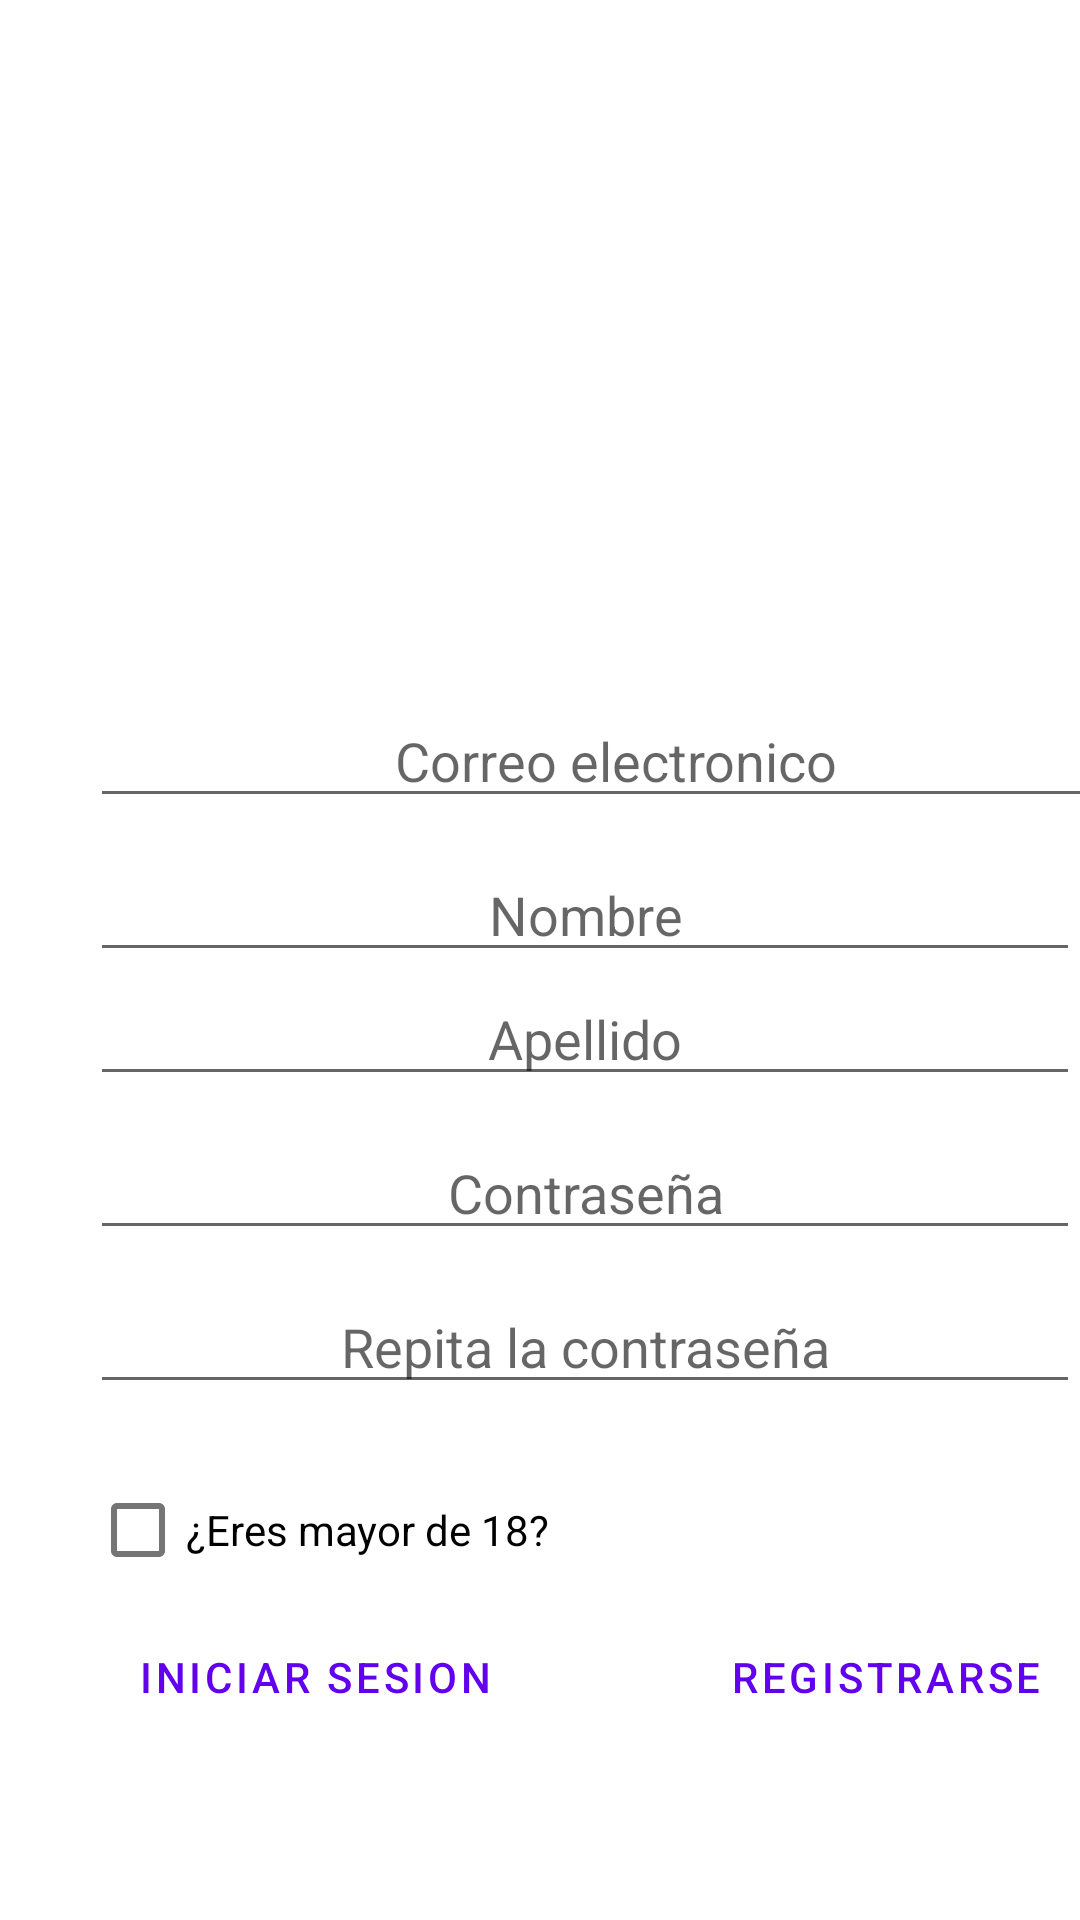

This screen was rendered from an Android layout file. Write that file and the resources it references.
<!-- AndroidManifest.xml: application theme Theme.RefindProyecto -->
<!-- res/layout/activity_registro.xml -->
<?xml version="1.0" encoding="utf-8"?>
<androidx.constraintlayout.widget.ConstraintLayout xmlns:android="http://schemas.android.com/apk/res/android"
    xmlns:app="http://schemas.android.com/apk/res-auto"
    xmlns:tools="http://schemas.android.com/tools"
    android:id="@+id/UselessLeaf"
    android:layout_width="match_parent"
    android:layout_height="match_parent"
    tools:context=".ActivityRegistro">

    <LinearLayout
        android:id="@+id/linearLayout"
        android:layout_width="0dp"
        android:layout_height="wrap_content"
        android:layout_marginBottom="56dp"
        android:orientation="vertical"
        app:layout_constraintBottom_toBottomOf="parent"
        app:layout_constraintEnd_toEndOf="parent"
        app:layout_constraintHorizontal_bias="0.0"
        app:layout_constraintStart_toStartOf="parent">

        <ImageView
            android:id="@+id/fotoUsuario"
            android:layout_width="125dp"
            android:layout_height="121dp"
            android:layout_marginStart="140dp"
            android:layout_marginBottom="20dp"
            android:contentDescription="@string/logo_Registro"
            app:srcCompat="@drawable/ic_icon_refind" />

        <LinearLayout
            android:layout_width="wrap_content"
            android:layout_height="match_parent"
            android:layout_marginStart="30dp"
            android:orientation="vertical">

            <EditText
                android:id="@+id/emailRegistro"
                android:layout_width="350dp"
                android:layout_height="wrap_content"
                android:layout_marginBottom="10dp"
                android:autofillHints="@string/emailRegistro"
                android:gravity="center"
                android:hint="@string/emailRegistro"
                android:inputType="textEmailAddress"

                />

            <EditText
                android:id="@+id/nombreRegistro"
                android:layout_width="match_parent"
                android:layout_height="wrap_content"
                android:autofillHints=""
                android:ems="10"
                android:gravity="center"
                android:hint="@string/nombreRegistro"
                android:inputType="textPersonName" />

            <EditText
                android:id="@+id/apellidoRegistro"
                android:layout_width="match_parent"
                android:layout_height="wrap_content"
                android:layout_marginBottom="10dp"
                android:autofillHints="@string/apellidoRegistro"
                android:ems="10"
                android:gravity="center"
                android:hint="@string/apellidoRegistro"
                android:inputType="textPersonName" />

            <EditText
                android:id="@+id/passRegistro"
                android:layout_width="match_parent"
                android:layout_height="wrap_content"
                android:layout_marginBottom="10dp"
                android:autofillHints="@string/passRegistro"
                android:ems="10"
                android:gravity="center"
                android:hint="@string/passRegistro"
                android:inputType="textPassword" />

            <EditText
                android:id="@+id/passComRegistro"
                android:layout_width="match_parent"
                android:layout_height="wrap_content"
                android:layout_marginBottom="18dp"
                android:autofillHints="@string/passRegistro"
                android:ems="10"
                android:gravity="center"
                android:hint="@string/passComRegistro"
                android:inputType="textPassword" />

            <com.google.android.material.checkbox.MaterialCheckBox
                style="?attr/checkboxStyle"
                android:id="@+id/checkBox"
                android:layout_width="match_parent"
                android:layout_height="wrap_content"
                android:text="@string/check"
                >

            </com.google.android.material.checkbox.MaterialCheckBox>


            <LinearLayout
                android:layout_width="match_parent"
                android:layout_height="50dp"
                android:orientation="horizontal">

                <Button
                    android:id="@+id/iniciarSesionRegistro"
                    style="?attr/materialButtonOutlinedStyle"
                    android:layout_width="wrap_content"
                    android:layout_height="match_parent"
                    android:onClick="irLogin"
                    android:text="@string/iniciarSesionRegistro" />

                <Button
                    android:id="@+id/registrarRegistro"
                    android:layout_width="150dp"
                    android:layout_height="match_parent"
                    style="?attr/materialButtonOutlinedStyle"
                    android:layout_marginStart="40dp"
                    android:onClick="registrarUsuario"
                    android:text="@string/registrarRegistro" />

            </LinearLayout>
        </LinearLayout>


    </LinearLayout>

</androidx.constraintlayout.widget.ConstraintLayout>
<!-- resources referenced by this layout -->
<resources>
  <string name="apellidoRegistro">Apellido</string>
  <string name="check">¿Eres mayor de 18?</string>
  <string name="emailRegistro">Correo electronico </string>
  <string name="iniciarSesionRegistro">Iniciar Sesion</string>
  <string name="logo_Registro">Logo de Refind</string>
  <string name="nombreRegistro">Nombre</string>
  <string name="passComRegistro">Repita la contraseña</string>
  <string name="passRegistro">Contraseña</string>
  <string name="registrarRegistro">Registrarse</string>
  <style name="Theme.RefindProyecto" parent="Theme.MaterialComponents.DayNight.DarkActionBar">
          
          <item name="colorPrimary">@color/purple_500</item>
          <item name="colorPrimaryVariant">@color/purple_700</item>
          <item name="colorOnPrimary">@color/white</item>
          
          <item name="colorSecondary">@color/teal_200</item>
          <item name="colorSecondaryVariant">@color/teal_700</item>
          <item name="colorOnSecondary">@color/black</item>
          
          <item name="android:statusBarColor" tools:targetApi="l">?attr/colorPrimaryVariant</item>
          
      </style>
  <color name="purple_500">#FF6200EE</color>
  <color name="purple_700">#FF3700B3</color>
  <color name="white">#FFFFFFFF</color>
  <color name="teal_200">#FF03DAC5</color>
  <color name="teal_700">#FF018786</color>
  <color name="black">#FF000000</color>
</resources>
